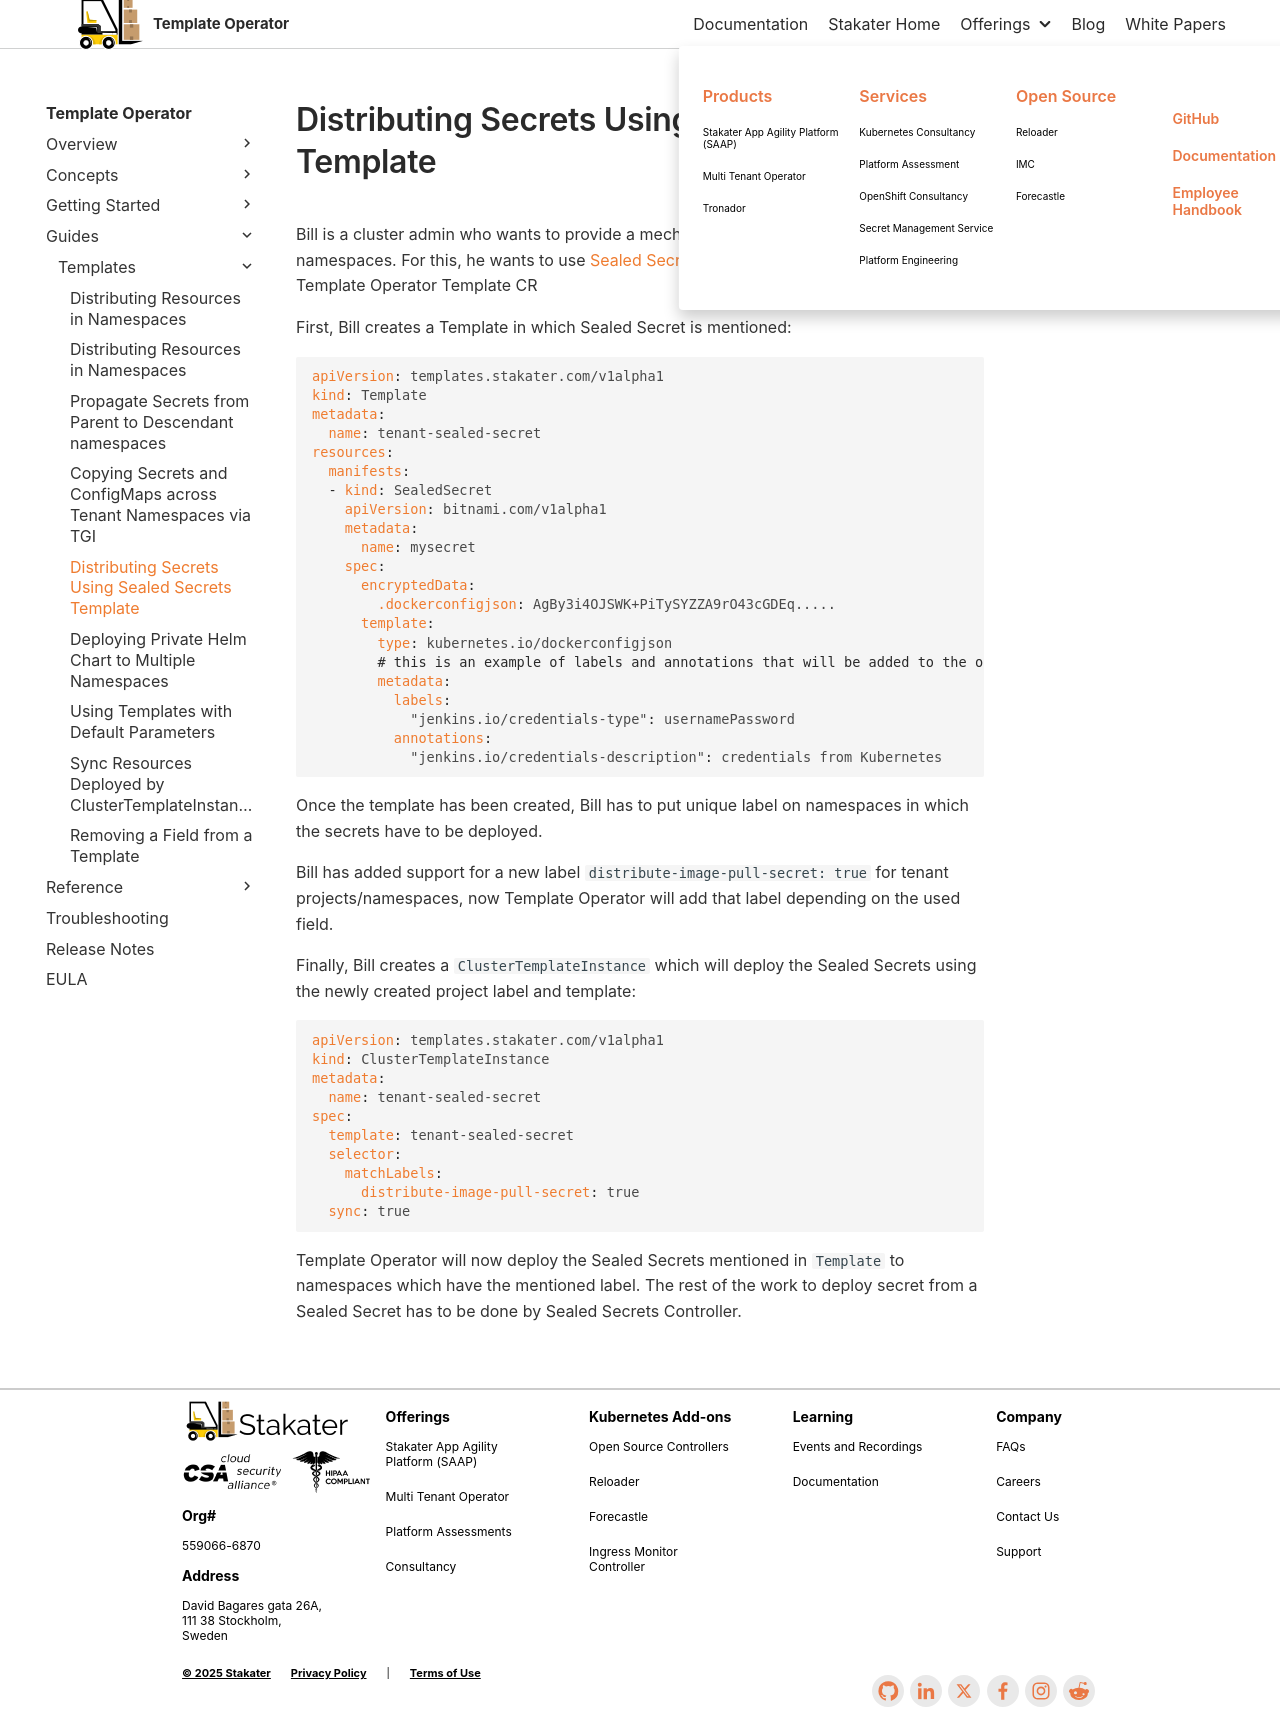

repository: stakater/template-operator-docs · page: 0.1/guides/templates/distributing-secrets-using-sealed-secret-template.html · generator: mkdocs

# Distributing Secrets Using Sealed Secrets Template

Bill is a cluster admin who wants to provide a mechanism for distributing secrets in multiple namespaces. For this, he wants to use [Sealed Secrets](https://github.com/bitnami-labs/sealed-secrets#sealed-secrets-for-kubernetes) as the solution by adding them to Template Operator Template CR

First, Bill creates a Template in which Sealed Secret is mentioned:

```yaml
apiVersion: templates.stakater.com/v1alpha1
kind: Template
metadata:
  name: tenant-sealed-secret
resources:
  manifests:
  - kind: SealedSecret
    apiVersion: bitnami.com/v1alpha1
    metadata:
      name: mysecret
    spec:
      encryptedData:
        .dockerconfigjson: AgBy3i4OJSWK+PiTySYZZA9rO43cGDEq.....
      template:
        type: kubernetes.io/dockerconfigjson
        # this is an example of labels and annotations that will be added to the output secret
        metadata:
          labels:
            "jenkins.io/credentials-type": usernamePassword
          annotations:
            "jenkins.io/credentials-description": credentials from Kubernetes
```

Once the template has been created, Bill has to put unique label on namespaces in which the secrets have to be deployed.

Bill has added support for a new label `distribute-image-pull-secret: true` for tenant projects/namespaces, now Template Operator will add that label depending on the used field.

Finally, Bill creates a `ClusterTemplateInstance` which will deploy the Sealed Secrets using the newly created project label and template:

```yaml
apiVersion: templates.stakater.com/v1alpha1
kind: ClusterTemplateInstance
metadata:
  name: tenant-sealed-secret
spec:
  template: tenant-sealed-secret
  selector:
    matchLabels:
      distribute-image-pull-secret: true
  sync: true
```

Template Operator will now deploy the Sealed Secrets mentioned in `Template` to namespaces which have the mentioned label. The rest of the work to deploy secret from a Sealed Secret has to be done by Sealed Secrets Controller.
